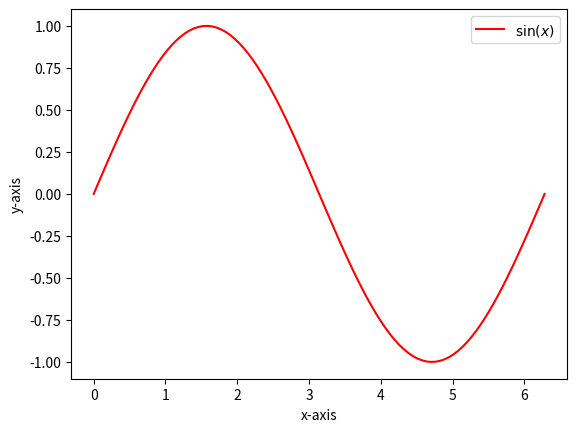

Recreate this plot in Python.
import numpy as np
import matplotlib.pyplot as plt

x=np.linspace(0,2*np.pi,100)
plt.plot(x, np.sin(x),"r-", label=r"$\sin(x)$")
plt.legend()
plt.xlabel("x-axis")
plt.ylabel("y-axis")

plt.show()
